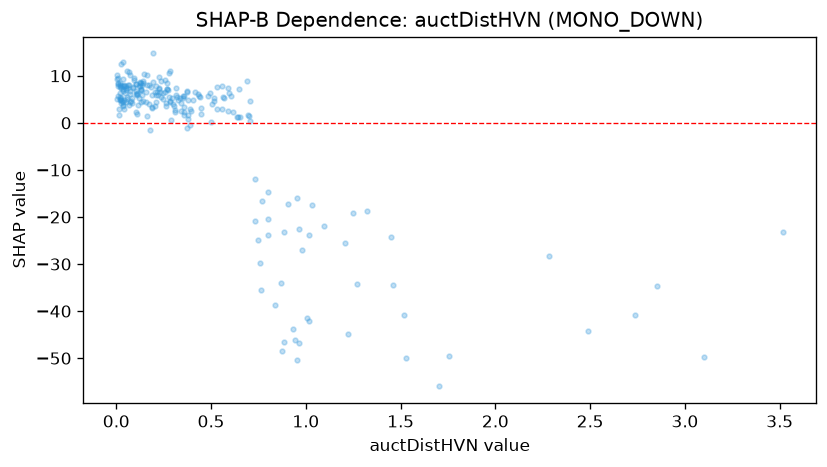

The file beside this chart, header and first rows:
feature_value, shap_value
0.206, 3.664
0.372, 6.834
0.8, -20.4
0.377, 4.763
0.271, 7.085
0.143, 4.646
0.556, 7.925
0.569, 5.174
0.109, 6.103
0.115, 3.758
0.766, -35.49
0.558, 2.981
2.489, -44.16
0.338, 5.363
0.087, 7.693
0.033, 4.325
0.359, 5.599
0.023, 5.26
0.934, -43.8
1.098, -21.95
0.978, -26.91
0.035, 3.492
0.174, 4.031
0.941, -46.04
0.747, -24.96
0.358, 3.374
0.324, 4.757
0.953, -15.92
0.284, 4.372
0.011, 5.627
0.504, 4.074
0.037, 12.88
0.109, 6.326
0.156, 6.453
0.962, -46.85
0.496, 6.333
0.191, 5.937
1.755, -49.45
0.263, 3.633
0.276, 10.55
0.034, 7.923
0.052, 7.734
0.052, 6.92
0.517, 4.689
0.372, -1.009
0.089, 7.381
0.042, 3.037
0.289, 0.5551
0.529, 2.858
0.371, 6.648
0.27, 7.086
0.067, 3.836
0.075, 4.346
0.123, 7.935
1.269, -34.32
0.102, 8.25
0.019, 7.995
0.133, 4.35
0.056, 5.008
0.268, 7.246
... 173 more rows
